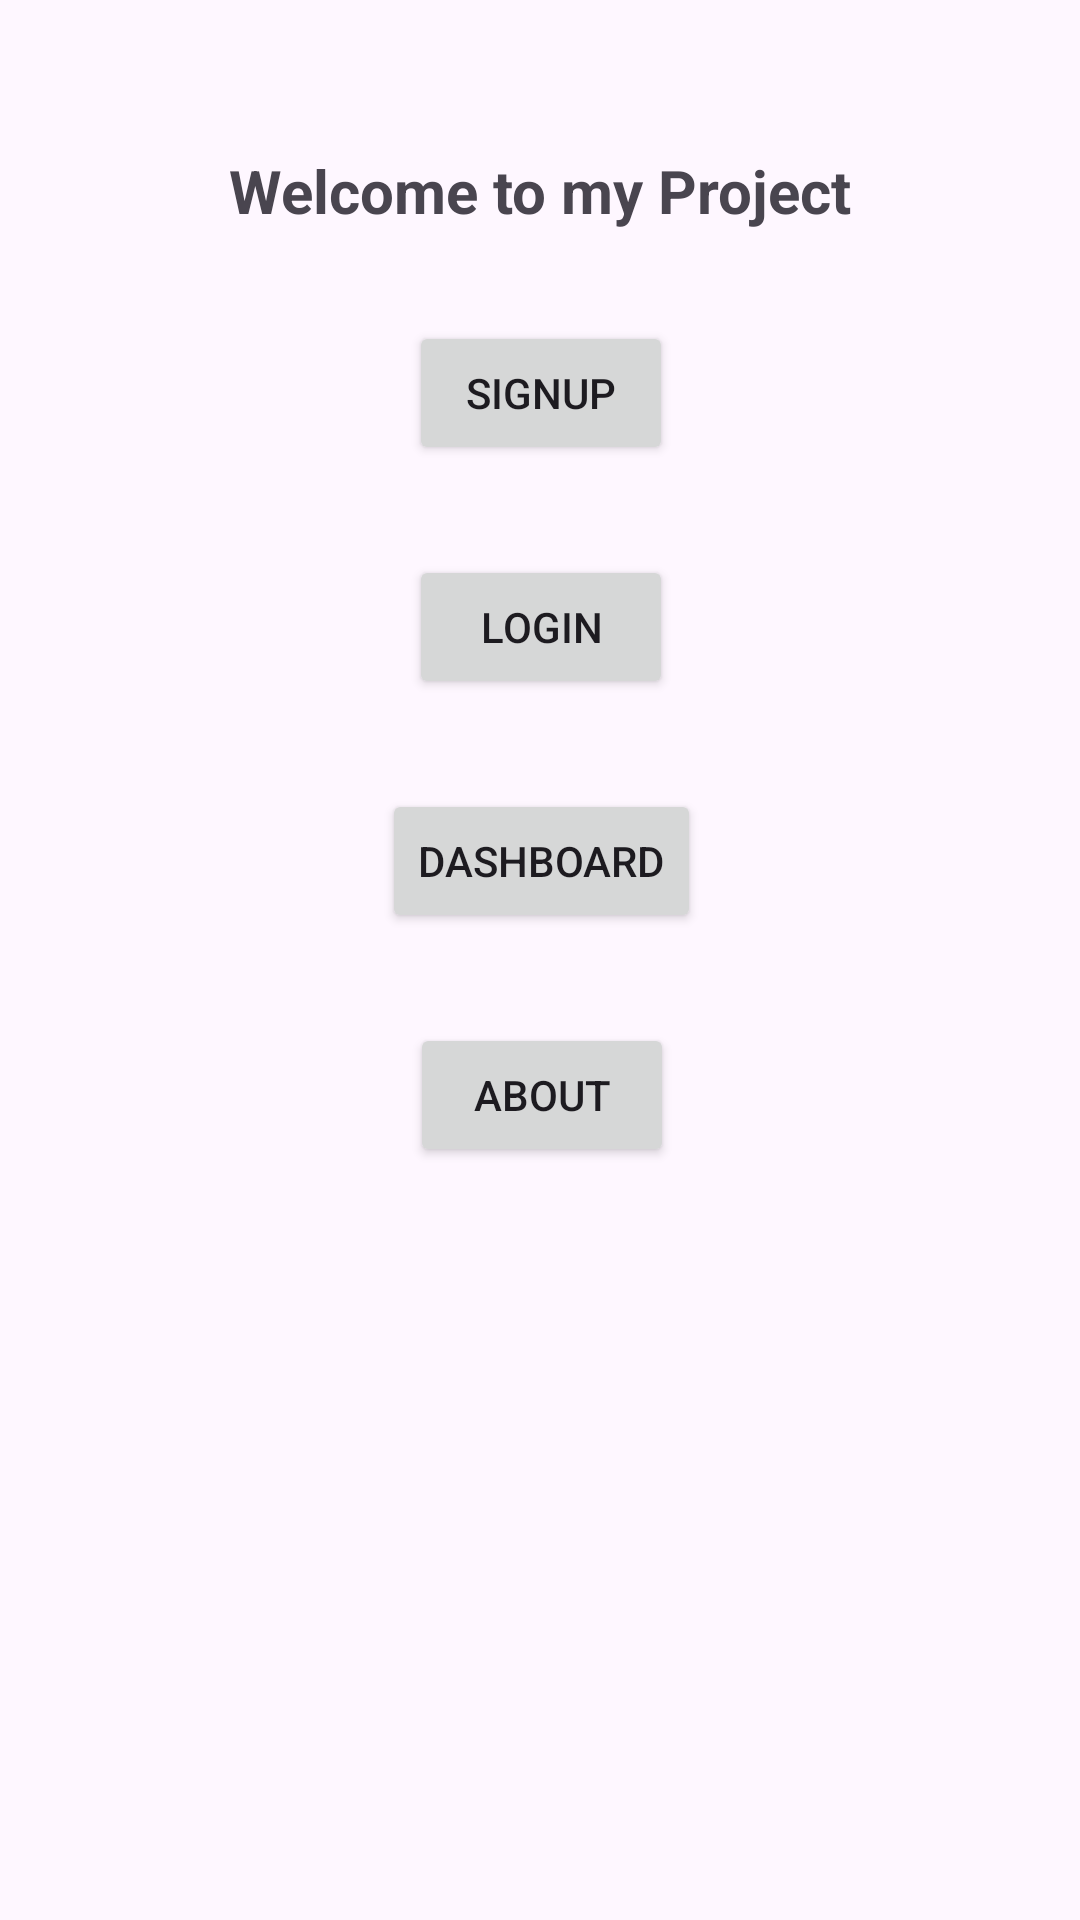

Reconstruct the res/layout file that produces this screen, plus the resources it refers to.
<!-- AndroidManifest.xml: application theme Theme.Activities -->
<!-- res/layout/activity_main.xml -->
<?xml version="1.0" encoding="utf-8"?>
<androidx.constraintlayout.widget.ConstraintLayout xmlns:android="http://schemas.android.com/apk/res/android"
    xmlns:app="http://schemas.android.com/apk/res-auto"
    xmlns:tools="http://schemas.android.com/tools"
    android:layout_width="match_parent"
    android:layout_height="match_parent"
    tools:context=".MainActivity">

    <TextView
        android:id="@+id/textView"
        android:layout_width="wrap_content"
        android:layout_height="wrap_content"
        android:layout_marginTop="50dp"
        android:text="Welcome to my Project"
        android:textSize="20sp"
        android:textStyle="bold"
        app:layout_constraintEnd_toEndOf="parent"
        app:layout_constraintStart_toStartOf="parent"
        app:layout_constraintTop_toTopOf="parent" />

    <Button
        android:id="@+id/signup_btn"
        android:layout_width="wrap_content"
        android:layout_height="wrap_content"
        android:layout_marginTop="30dp"
        android:text="Signup"
        app:layout_constraintEnd_toEndOf="@+id/textView"
        app:layout_constraintStart_toStartOf="@+id/textView"
        app:layout_constraintTop_toBottomOf="@+id/textView" />

    <Button
        android:id="@+id/login_btn"
        android:layout_width="wrap_content"
        android:layout_height="wrap_content"
        android:layout_marginTop="30dp"
        android:text="Login"
        app:layout_constraintEnd_toEndOf="@+id/signup_btn"
        app:layout_constraintStart_toStartOf="@+id/signup_btn"
        app:layout_constraintTop_toBottomOf="@+id/signup_btn" />

    <Button
        android:id="@+id/dashboard_btn"
        android:layout_width="wrap_content"
        android:layout_height="wrap_content"
        android:layout_marginTop="30dp"
        android:text="Dashboard"
        app:layout_constraintEnd_toEndOf="@+id/login_btn"
        app:layout_constraintStart_toStartOf="@+id/login_btn"
        app:layout_constraintTop_toBottomOf="@+id/login_btn" />

    <Button
        android:id="@+id/about_btn"
        android:layout_width="wrap_content"
        android:layout_height="wrap_content"
        android:layout_marginTop="30dp"
        android:text="About"
        app:layout_constraintEnd_toEndOf="@+id/dashboard_btn"
        app:layout_constraintStart_toStartOf="@+id/dashboard_btn"
        app:layout_constraintTop_toBottomOf="@+id/dashboard_btn" />
</androidx.constraintlayout.widget.ConstraintLayout>
<!-- resources referenced by this layout -->
<resources>
  <style name="Theme.Activities" parent="Base.Theme.Activities" />
  <style name="Base.Theme.Activities" parent="Theme.Material3.DayNight.NoActionBar">
  
          
          
      </style>
</resources>
